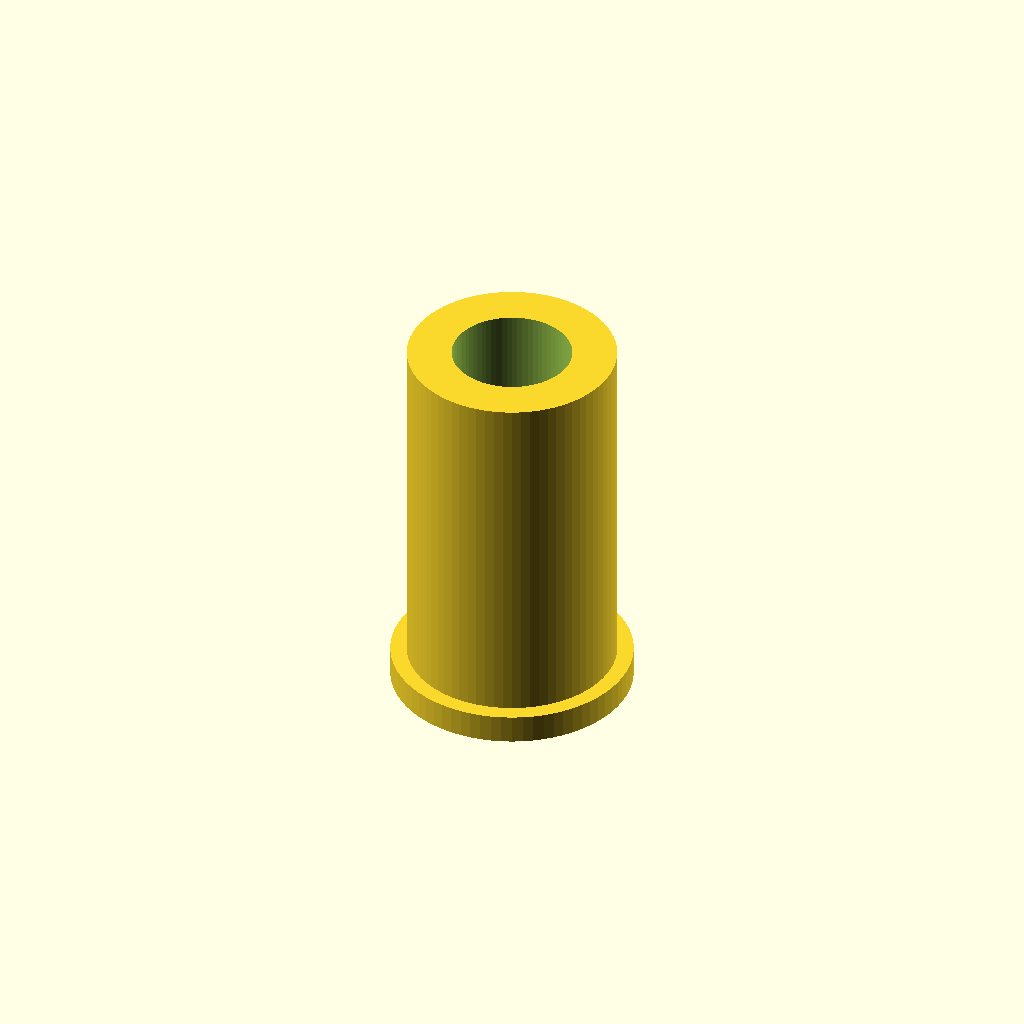
Cell 1: the model at its default parameters.
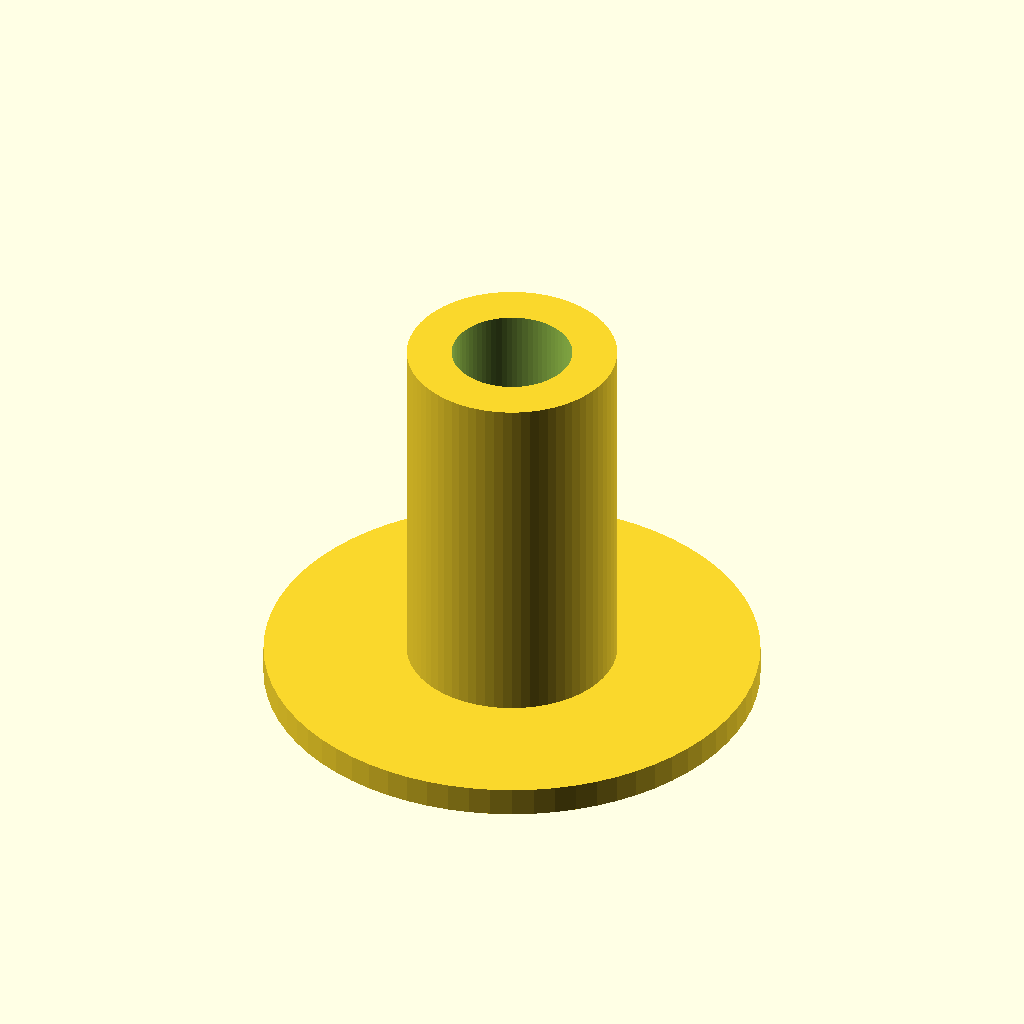
Cell 2: top_d = 26 (everything else at default).
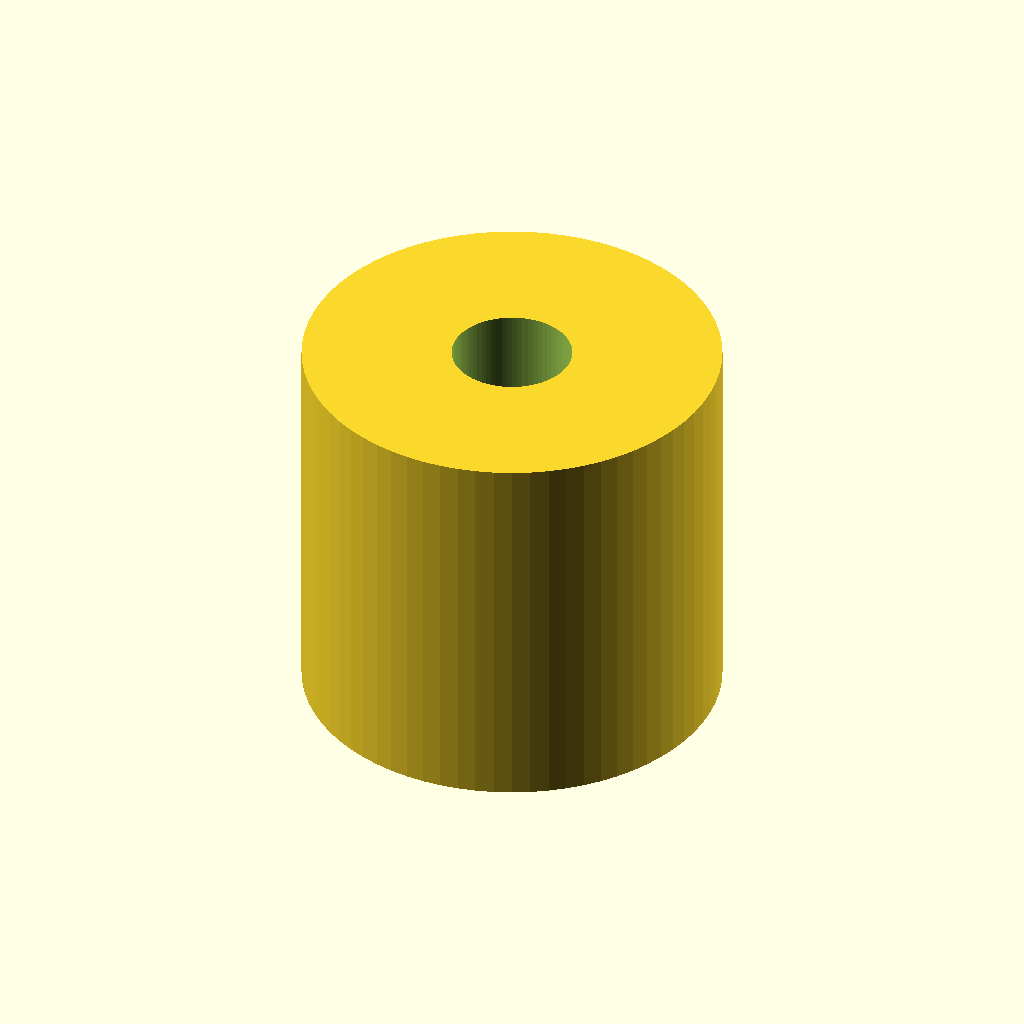
Cell 3: the same model with body_d = 21.6.
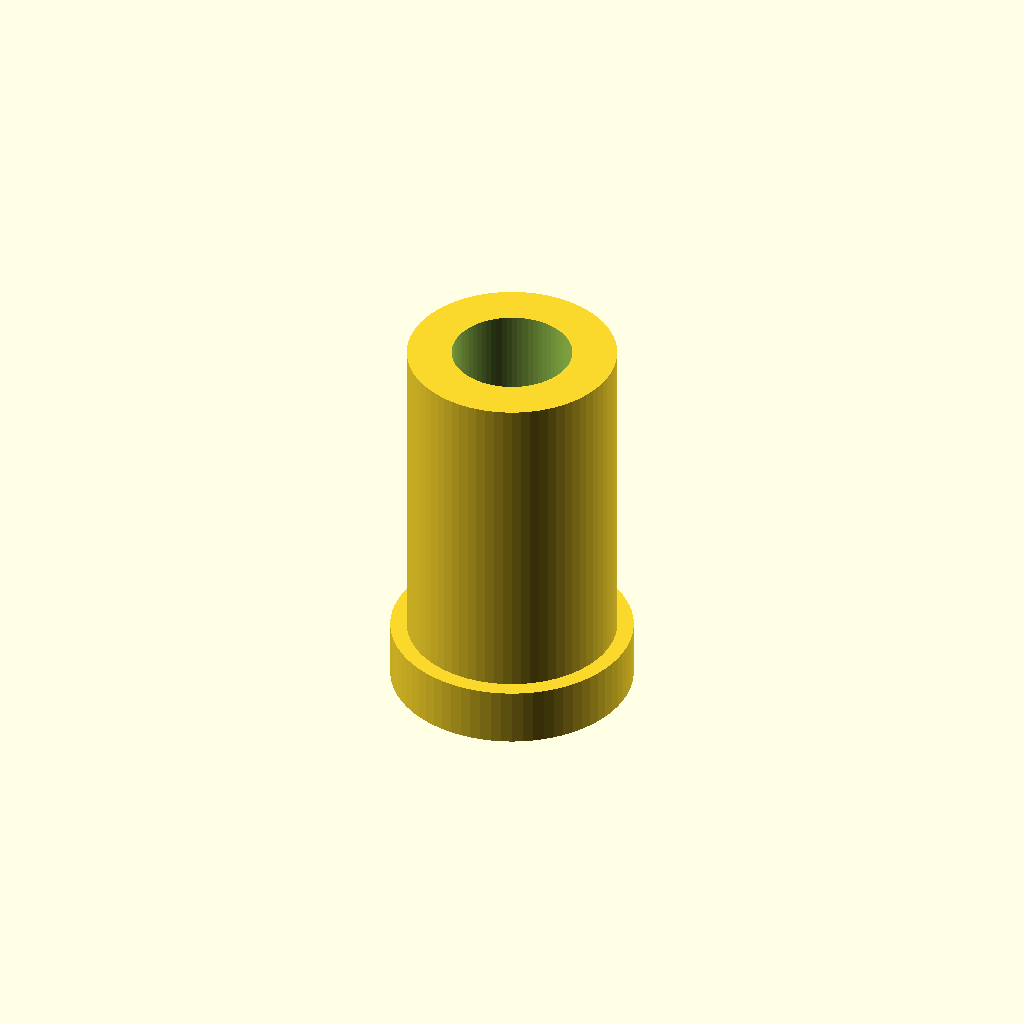
Cell 4 — collar_t set to 3, the other parameters unchanged.
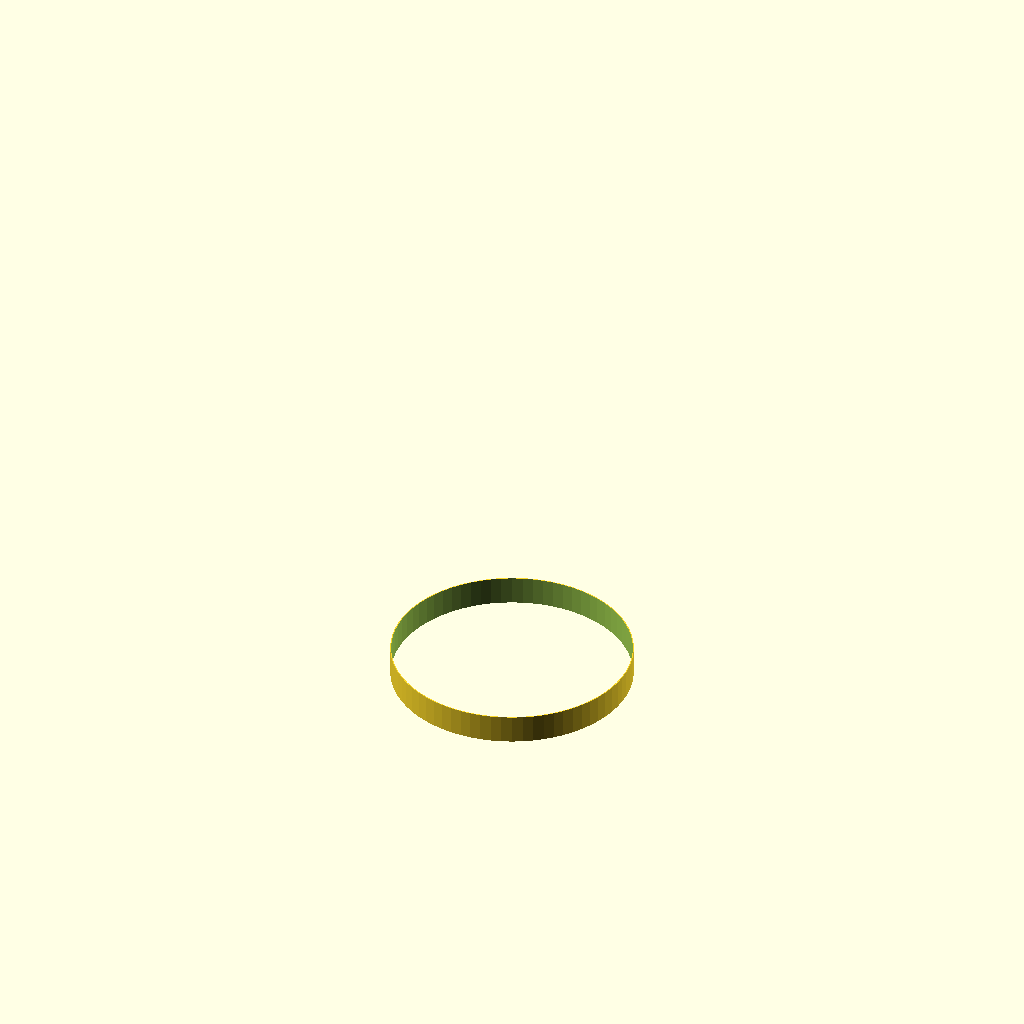
Cell 5: bore_d = 12.4 (everything else at default).
All cells are drawn from one camera (rotation 55°, 0°, 25°, orthographic, colour scheme Cornfield), so only the parameter changes between them.
OpenSCAD source file bench/results/scadcoder-3ep-nearmiss/code/tiiny_ATinyGreenCell_scadcoder-qwen3.5-9b-3ep/pcr_tube_adapter_s7_a1.scad:
// Adapter sleeve - a collar with a sleeve body that lines a 1.5 mL rack hole to hold a 0.2 mL
// PCR tube, with a through bore. NOVEL general part (a generic tube adapter).
//

top_d     = 13;
body_d    = 10.8;
collar_t  = 1.5;
body_h    = 21.5 - 1.5;
bore_d    = 6.2;

$fn = 72;

collar_d = top_d - 0.5;   // 0.25 mm clearance so a tube end does not bind at the top

difference() {
    union() {
        cylinder(h = collar_t, d = collar_d);                 // collar on the bed
        cylinder(h = body_h, d = body_d);                     // sleeve body above
    }
    translate([0, 0, -1]) cylinder(h = collar_t + body_h + 2, d = bore_d);   // through bore
}
Parameter table extracted from the source (name, type, default, range or options):
top_d: number, default 13
body_d: number, default 10.8
collar_t: number, default 1.5
bore_d: number, default 6.2
